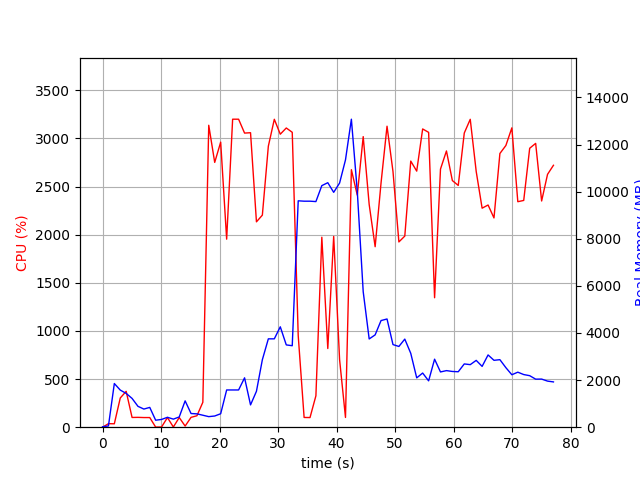

The file beside this chart, header and first rows:
elapsed_time, nproc, cpu, mem_real, mem_virtual
4.124641418457031e-05, 2, 0.0, 18.8, 38.66
1.007, 3, 36.7, 52.84, 183.5
2.015, 11, 35.5, 1854, 5491
3.03, 7, 303.3, 1576, 4390
4.038, 6, 372.8, 1435, 4148
5.047, 6, 101.2, 1222, 3818
6.055, 5, 102.2, 886.3, 3310
7.063, 4, 100.2, 770, 2831
8.071, 4, 100.2, 840.4, 2943
9.079, 4, 1.0, 296.5, 2275
10.09, 4, 2.0, 329.2, 2313
11.1, 4, 100.2, 421, 2397
12.1, 4, 2.0, 342.5, 2316
13.11, 4, 100.3, 435.3, 2400
14.12, 8, 11.9, 1118, 4063
15.13, 5, 102.2, 580.2, 2811
16.14, 5, 119.0, 566.6, 2781
17.14, 2, 258.8, 508.3, 3419
18.15, 2, 3136, 448.5, 3803
19.17, 2, 2750, 475.2, 3817
20.19, 2, 2961, 571.3, 3833
21.22, 2, 1953, 1581, 5679
22.24, 2, 3199, 1581, 5679
23.26, 2, 3199, 1581, 5679
24.28, 2, 3055, 2097, 7215
25.3, 2, 3059, 946.9, 7215
26.31, 2, 2133, 1525, 7787
27.32, 2, 2202, 2864, 7827
28.34, 2, 2918, 3751, 9631
29.36, 2, 3198, 3751, 9631
30.38, 2, 3043, 4262, 9631
31.41, 2, 3108, 3494, 9631
32.43, 2, 3063, 3459, 10534
33.45, 2, 951.0, 9611, 18249
34.46, 2, 101.2, 9596, 18249
35.47, 2, 100.2, 9596, 18249
36.47, 2, 326.3, 9579, 18249
37.49, 2, 1973, 10257, 18302
38.51, 2, 817.3, 10381, 18404
39.51, 2, 1981, 9972, 18463
40.52, 2, 701.2, 10366, 24629
41.53, 2, 101.2, 11350, 24629
42.54, 2, 2675, 13077, 24722
43.55, 2, 2411, 10021, 24870
44.56, 2, 3018, 5752, 24870
45.58, 2, 2313, 3747, 24952
46.6, 2, 1875, 3920, 24952
47.61, 2, 2537, 4527, 24952
48.63, 2, 3126, 4594, 24952
49.65, 2, 2655, 3507, 24952
50.66, 2, 1924, 3428, 24952
51.67, 2, 1985, 3740, 24952
52.69, 2, 2764, 3137, 24952
53.71, 2, 2660, 2095, 25024
54.72, 2, 3098, 2300, 25024
55.74, 2, 3062, 1967, 25024
56.76, 2, 1345, 2888, 25024
57.77, 2, 2681, 2346, 25024
58.79, 2, 2869, 2402, 25024
59.8, 2, 2562, 2367, 25024
... 17 more rows
